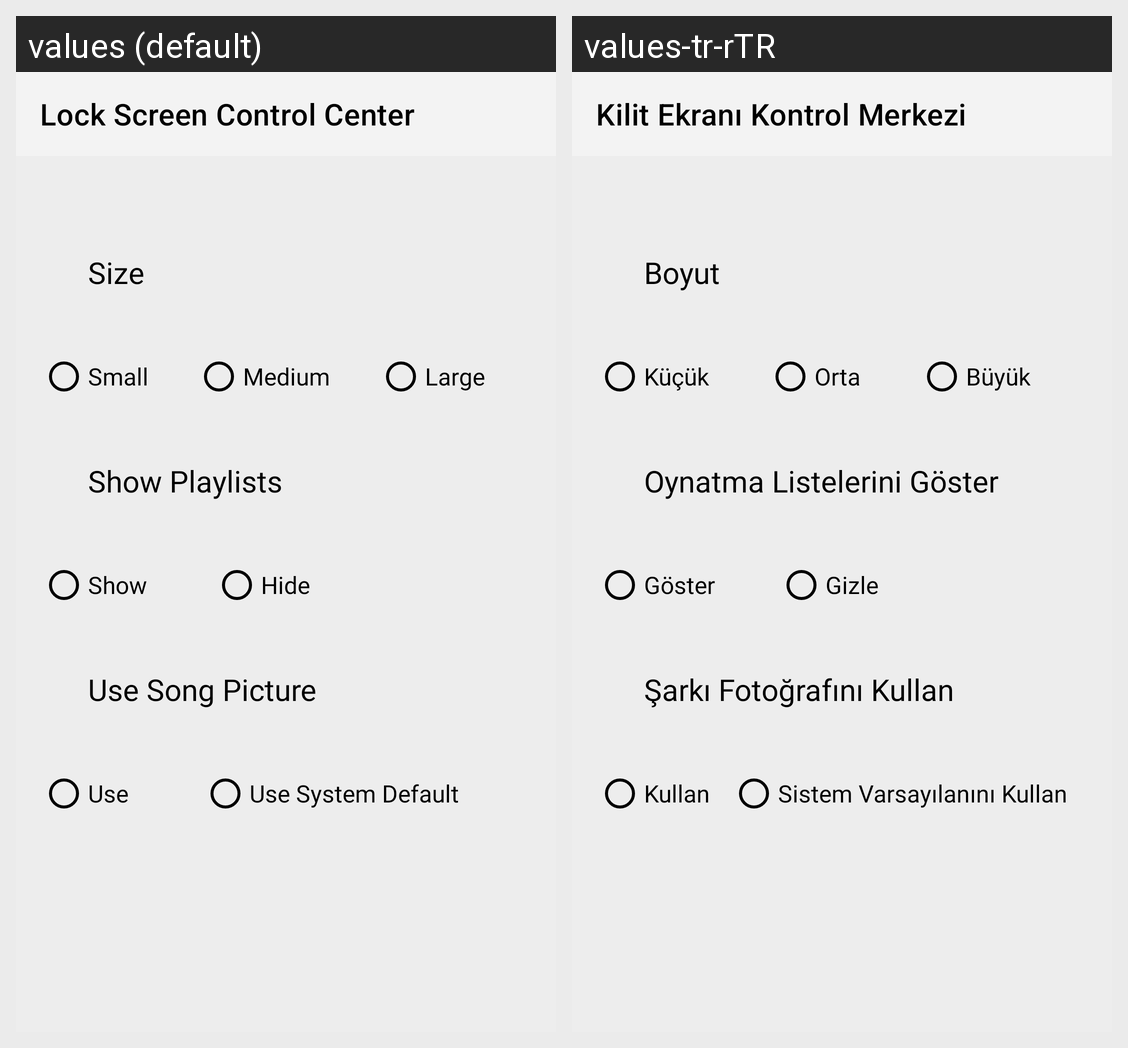

The Android screen above is rendered under two locales of the same app. Produce the string resources it draws, with the default and per-locale values.
Android screen res/layout/fragment_control_lock_screen.xml rendered under 2 locales, left to right: values (default), values-tr-rTR. Device: Nexus 5 (rendered at 1080×1920; each locale shown at half size, 540×960, under a caption strip naming it); theme Theme.Stmusic.
Strings drawn on this screen, with the default value and each locale's value (text and hints the layout hard-codes, and strings that could not be matched under every locale, appear in the picture but are not listed):

lock_screen_name
  values: Lock Screen Control Center
  values-tr-rTR: Kilit Ekranı Kontrol Merkezi

use
  values: Use
  values-tr-rTR: Kullan

use_system_default
  values: Use System Default
  values-tr-rTR: Sistem Varsayılanını Kullan

show
  values: Show
  values-tr-rTR: Göster

hide
  values: Hide
  values-tr-rTR: Gizle

size
  values: Size
  values-tr-rTR: Boyut

show_playlist
  values: Show Playlists
  values-tr-rTR: Oynatma Listelerini Göster

use_song_picture
  values: Use Song Picture
  values-tr-rTR: Şarkı Fotoğrafını Kullan

small
  values: Small
  values-tr-rTR: Küçük

medium
  values: Medium
  values-tr-rTR: Orta

large
  values: Large
  values-tr-rTR: Büyük
